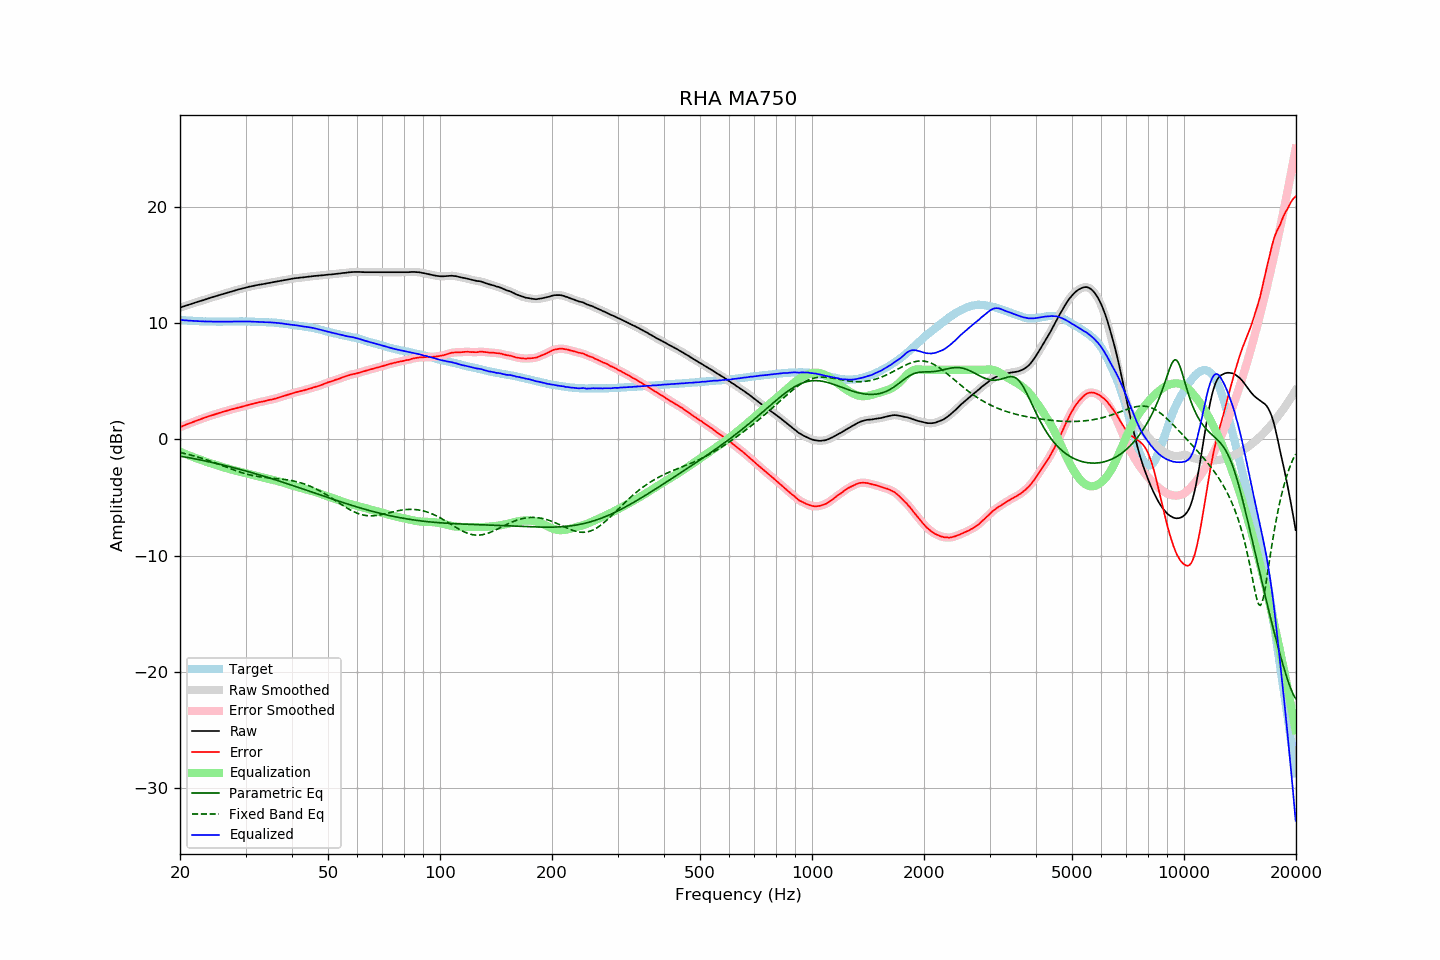

The data file committed next to this chart (first rows):
frequency, raw, error, smoothed, error_smoothed, equalization, parametric_eq, fixed_band_eq, equalized_raw, equalized_smoothed, target
20.00, 11.35, 1.06, 11.35, 1.06, -1.06, -1.43, -1.11, 10.29, 10.29, 10.29
20.20, 11.39, 1.11, 11.39, 1.11, -1.12, -1.45, -1.15, 10.27, 10.27, 10.28
20.40, 11.44, 1.17, 11.43, 1.17, -1.17, -1.48, -1.18, 10.26, 10.26, 10.26
20.61, 11.48, 1.22, 11.48, 1.23, -1.23, -1.50, -1.21, 10.25, 10.25, 10.25
20.81, 11.53, 1.29, 11.52, 1.29, -1.28, -1.53, -1.24, 10.24, 10.24, 10.23
21.02, 11.57, 1.34, 11.57, 1.34, -1.34, -1.55, -1.28, 10.23, 10.23, 10.22
21.23, 11.62, 1.40, 11.61, 1.40, -1.39, -1.58, -1.31, 10.22, 10.22, 10.21
21.44, 11.66, 1.43, 11.66, 1.44, -1.45, -1.61, -1.35, 10.21, 10.21, 10.22
21.66, 11.71, 1.50, 11.70, 1.50, -1.50, -1.63, -1.39, 10.20, 10.20, 10.20
21.87, 11.75, 1.55, 11.75, 1.55, -1.55, -1.66, -1.43, 10.19, 10.20, 10.20
22.09, 11.80, 1.61, 11.79, 1.61, -1.60, -1.69, -1.47, 10.19, 10.19, 10.18
22.31, 11.84, 1.66, 11.84, 1.66, -1.66, -1.71, -1.51, 10.18, 10.18, 10.18
22.54, 11.88, 1.70, 11.88, 1.71, -1.71, -1.74, -1.55, 10.17, 10.17, 10.17
22.76, 11.93, 1.76, 11.92, 1.76, -1.76, -1.77, -1.59, 10.17, 10.17, 10.17
22.99, 11.97, 1.81, 11.97, 1.81, -1.81, -1.80, -1.64, 10.16, 10.16, 10.16
23.22, 12.01, 1.86, 12.01, 1.85, -1.86, -1.83, -1.68, 10.15, 10.15, 10.15
23.45, 12.06, 1.90, 12.05, 1.90, -1.90, -1.86, -1.73, 10.15, 10.15, 10.16
23.69, 12.10, 1.95, 12.10, 1.95, -1.95, -1.89, -1.78, 10.15, 10.15, 10.15
23.92, 12.15, 2.01, 12.14, 2.00, -2.00, -1.92, -1.82, 10.15, 10.15, 10.14
24.16, 12.19, 2.04, 12.19, 2.04, -2.04, -1.95, -1.87, 10.15, 10.14, 10.15
24.40, 12.23, 2.08, 12.23, 2.09, -2.09, -1.98, -1.92, 10.14, 10.14, 10.15
24.65, 12.28, 2.13, 12.27, 2.13, -2.13, -2.01, -1.97, 10.14, 10.14, 10.15
24.89, 12.32, 2.17, 12.32, 2.17, -2.18, -2.04, -2.02, 10.14, 10.14, 10.14
25.14, 12.36, 2.22, 12.36, 2.22, -2.22, -2.07, -2.07, 10.14, 10.14, 10.13
25.39, 12.40, 2.26, 12.40, 2.26, -2.26, -2.11, -2.13, 10.13, 10.13, 10.13
25.65, 12.44, 2.30, 12.44, 2.31, -2.30, -2.14, -2.18, 10.13, 10.13, 10.13
25.91, 12.49, 2.35, 12.48, 2.35, -2.35, -2.17, -2.23, 10.14, 10.14, 10.13
26.16, 12.53, 2.39, 12.53, 2.39, -2.39, -2.21, -2.29, 10.14, 10.14, 10.14
26.43, 12.57, 2.43, 12.57, 2.43, -2.43, -2.24, -2.34, 10.14, 10.14, 10.14
26.69, 12.61, 2.47, 12.61, 2.47, -2.47, -2.27, -2.39, 10.14, 10.14, 10.14
26.96, 12.65, 2.51, 12.65, 2.51, -2.51, -2.31, -2.44, 10.14, 10.14, 10.14
27.23, 12.69, 2.55, 12.69, 2.55, -2.55, -2.34, -2.50, 10.14, 10.14, 10.14
27.50, 12.73, 2.59, 12.73, 2.59, -2.59, -2.38, -2.55, 10.14, 10.14, 10.14
27.77, 12.77, 2.62, 12.77, 2.63, -2.62, -2.41, -2.60, 10.14, 10.14, 10.14
28.05, 12.81, 2.66, 12.81, 2.66, -2.66, -2.45, -2.65, 10.15, 10.15, 10.14
28.33, 12.85, 2.69, 12.85, 2.70, -2.70, -2.49, -2.70, 10.15, 10.15, 10.15
28.62, 12.89, 2.74, 12.89, 2.73, -2.73, -2.52, -2.75, 10.15, 10.15, 10.15
28.90, 12.93, 2.77, 12.92, 2.77, -2.77, -2.56, -2.79, 10.16, 10.16, 10.16
29.19, 12.96, 2.80, 12.96, 2.80, -2.80, -2.60, -2.84, 10.15, 10.16, 10.16
29.48, 13.00, 2.84, 12.99, 2.84, -2.84, -2.63, -2.88, 10.16, 10.15, 10.16
29.78, 13.03, 2.87, 13.03, 2.87, -2.88, -2.67, -2.92, 10.15, 10.15, 10.15
30.08, 13.07, 2.91, 13.06, 2.91, -2.91, -2.71, -2.96, 10.15, 10.15, 10.15
30.38, 13.10, 2.95, 13.10, 2.95, -2.95, -2.75, -3.00, 10.14, 10.15, 10.14
30.68, 13.14, 3.00, 13.13, 2.99, -2.99, -2.79, -3.03, 10.15, 10.14, 10.14
30.99, 13.17, 3.03, 13.17, 3.03, -3.03, -2.83, -3.06, 10.14, 10.14, 10.14
31.30, 13.20, 3.06, 13.20, 3.06, -3.06, -2.87, -3.09, 10.13, 10.13, 10.14
31.61, 13.23, 3.09, 13.22, 3.09, -3.10, -2.91, -3.12, 10.13, 10.13, 10.13
31.93, 13.25, 3.13, 13.25, 3.13, -3.13, -2.95, -3.15, 10.12, 10.12, 10.11
32.24, 13.28, 3.16, 13.28, 3.16, -3.16, -2.99, -3.17, 10.12, 10.12, 10.12
32.57, 13.31, 3.20, 13.30, 3.19, -3.19, -3.03, -3.20, 10.11, 10.11, 10.11
32.89, 13.33, 3.22, 13.33, 3.22, -3.22, -3.07, -3.22, 10.10, 10.11, 10.11
33.22, 13.36, 3.25, 13.35, 3.25, -3.25, -3.11, -3.23, 10.10, 10.10, 10.10
33.55, 13.38, 3.28, 13.38, 3.28, -3.28, -3.15, -3.25, 10.09, 10.09, 10.10
33.89, 13.40, 3.31, 13.40, 3.31, -3.31, -3.20, -3.27, 10.08, 10.09, 10.09
34.23, 13.43, 3.35, 13.43, 3.35, -3.34, -3.24, -3.28, 10.08, 10.08, 10.08
34.57, 13.46, 3.38, 13.45, 3.38, -3.38, -3.28, -3.30, 10.08, 10.08, 10.07
34.92, 13.48, 3.42, 13.48, 3.41, -3.41, -3.32, -3.31, 10.07, 10.07, 10.06
35.27, 13.51, 3.43, 13.50, 3.44, -3.44, -3.37, -3.32, 10.07, 10.06, 10.08
35.62, 13.53, 3.47, 13.53, 3.47, -3.48, -3.41, -3.33, 10.05, 10.05, 10.05
35.97, 13.56, 3.51, 13.55, 3.50, -3.51, -3.46, -3.35, 10.04, 10.04, 10.05
... 635 more rows
